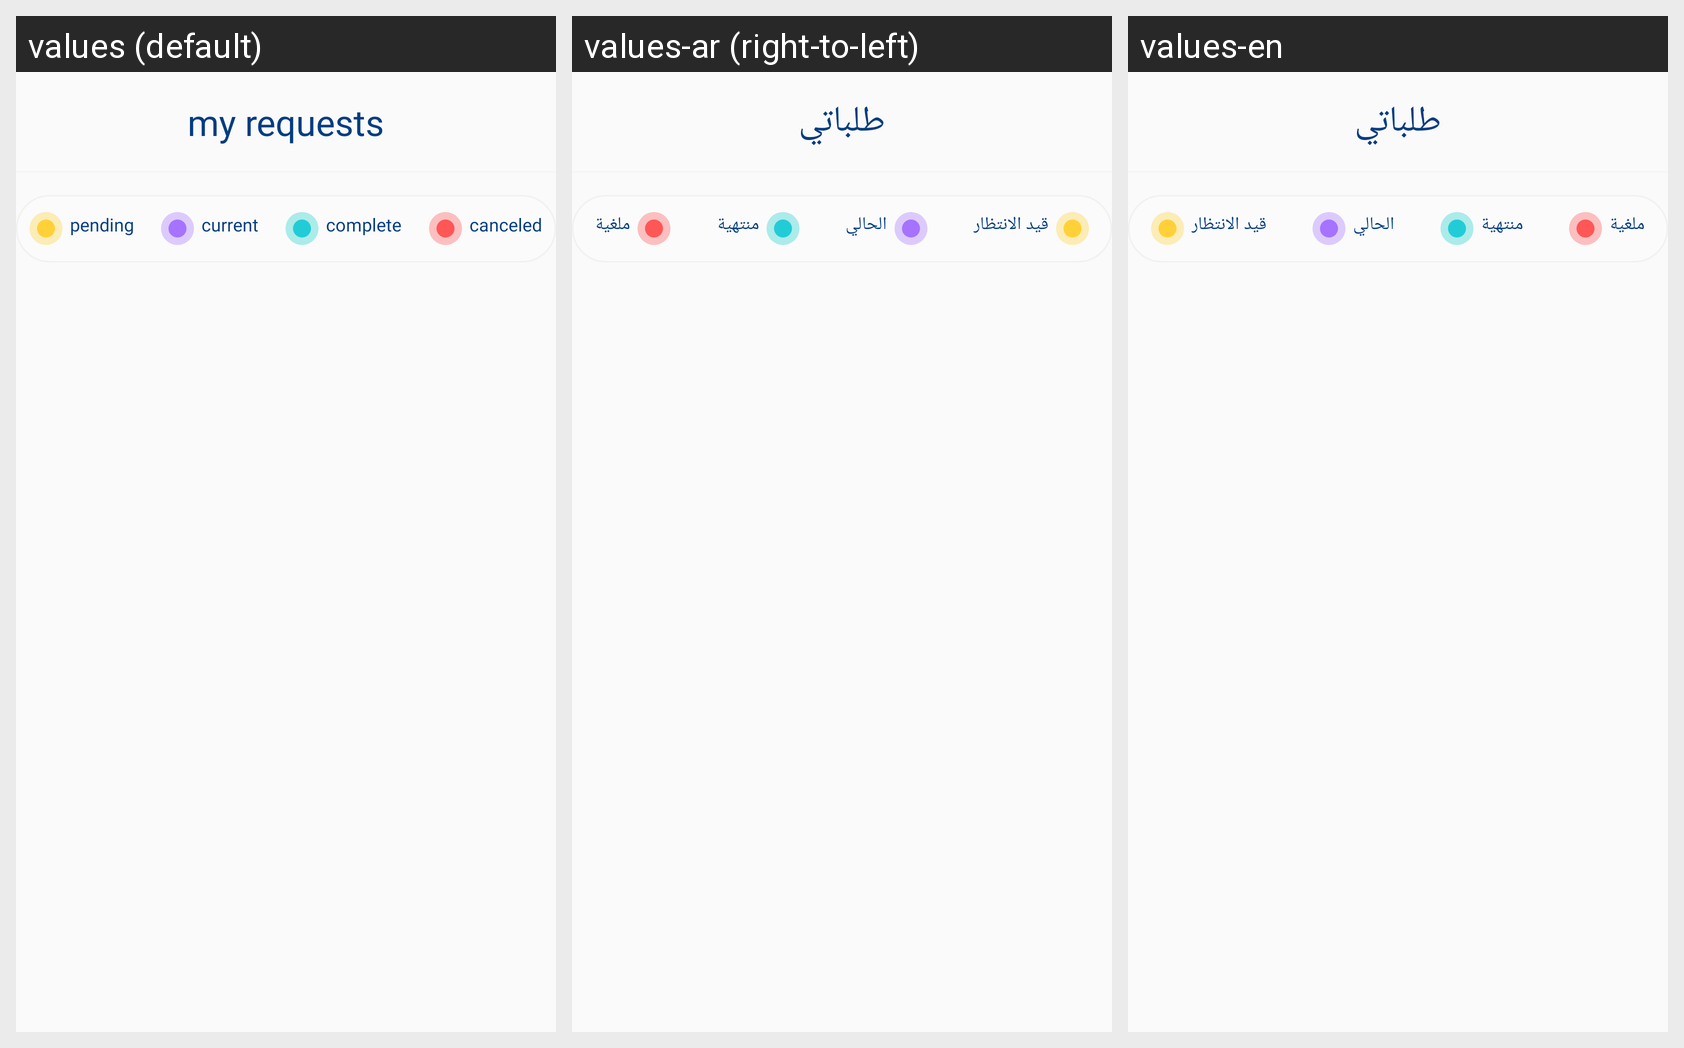

Locale-by-locale string values for the Android screen shown in this grid:
Android screen res/layout/fragment_my_orders.xml rendered under 3 locales, left to right: values (default), values-ar (right-to-left), values-en. Device: Nexus 5 (rendered at 1080×1920; each locale shown at half size, 540×960, under a caption strip naming it); theme AppTheme.
Strings drawn on this screen, with the default value and each locale's value (text and hints the layout hard-codes, and strings that could not be matched under every locale, appear in the picture but are not listed):

my_orders
  values: my requests
  values-ar: طلباتي
  values-en: طلباتي

order_type_waiting
  values: pending
  values-ar: قيد الانتظار
  values-en: قيد الانتظار

order_type_current
  values: current
  values-ar: الحالي
  values-en: الحالي

order_type_finished
  values: complete
  values-ar: منتهية
  values-en: منتهية

order_type_canceled
  values: canceled
  values-ar: ملغية
  values-en: ملغية
